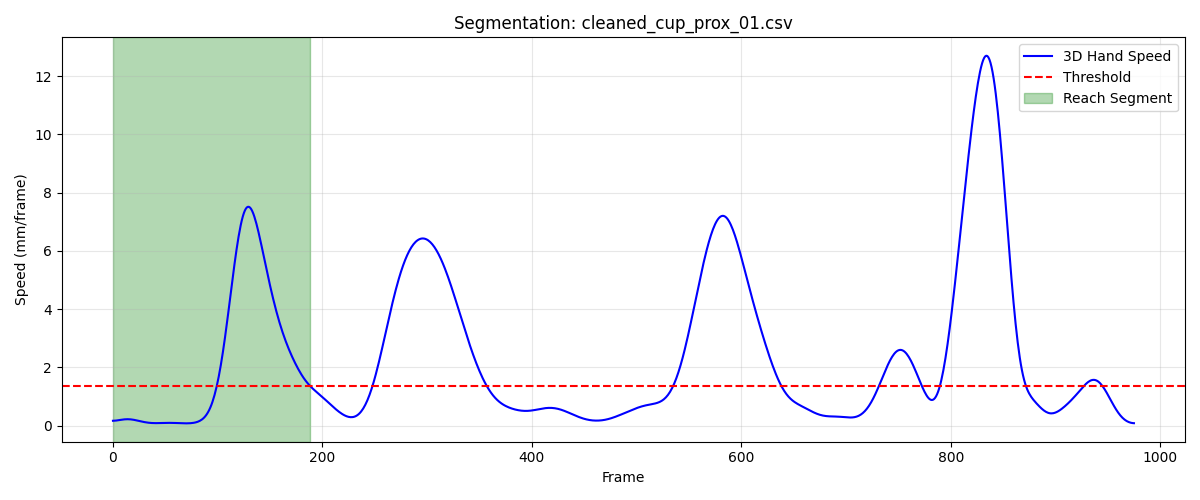

The data file committed next to this chart (first rows):
frame, sub_frame, shoulderr_x, shoulderr_y, shoulderr_z, humr1_x, humr1_y, humr1_z, humr2_x, humr2_y, humr2_z, humr3_x, humr3_y, humr3_z, humr4_x, humr4_y, humr4_z, humr5_x, humr5_y, humr5_z, humr6_x, humr6_y, humr6_z, humr7_x
1, 0, 183.7, -680.4, 671.2, 238.9, -648.1, 538.5, 247.4, -632.9, 467.8, 220.6, -695.3, 527.1, 213, -589.4, 527.7, 221.4, -690.6, 468.4, 221.4, -592.4, 471.9, 188.9
2, 0, 184.1, -679.9, 671.1, 239.2, -647.5, 538.4, 247.6, -632.3, 467.8, 220.9, -694.7, 527.1, 213.1, -588.8, 527.7, 221.8, -690.1, 468.3, 221.6, -591.8, 471.8, 189.2
3, 0, 184.4, -679.5, 671.1, 239.5, -646.9, 538.4, 247.8, -631.7, 467.7, 221.3, -694.2, 527.1, 213.3, -588.3, 527.7, 222.2, -689.5, 468.3, 221.7, -591.3, 471.8, 189.6
4, 0, 184.8, -679, 671.1, 239.8, -646.3, 538.4, 248, -631.1, 467.7, 221.7, -693.6, 527.1, 213.4, -587.8, 527.7, 222.6, -689, 468.3, 221.8, -590.8, 471.8, 190
5, 0, 185.1, -678.6, 671, 240, -645.7, 538.4, 248.3, -630.5, 467.7, 222.1, -693.1, 527.1, 213.5, -587.2, 527.7, 223, -688.4, 468.3, 222, -590.2, 471.8, 190.4
6, 0, 185.5, -678.1, 671, 240.3, -645.1, 538.4, 248.5, -629.9, 467.7, 222.5, -692.5, 527.1, 213.7, -586.7, 527.7, 223.4, -687.9, 468.3, 222.1, -589.7, 471.8, 190.8
7, 0, 185.8, -677.6, 671, 240.6, -644.5, 538.4, 248.8, -629.3, 467.7, 222.9, -691.9, 527.1, 213.8, -586.2, 527.7, 223.8, -687.3, 468.3, 222.3, -589.1, 471.8, 191.2
8, 0, 186.1, -677.2, 671, 240.9, -643.9, 538.4, 249, -628.7, 467.8, 223.3, -691.4, 527.2, 214, -585.6, 527.7, 224.2, -686.8, 468.4, 222.4, -588.6, 471.8, 191.6
9, 0, 186.5, -676.7, 671.1, 241.2, -643.2, 538.5, 249.2, -628.1, 467.8, 223.8, -690.8, 527.2, 214.1, -585.1, 527.7, 224.6, -686.3, 468.4, 222.6, -588, 471.8, 191.9
10, 0, 186.8, -676.2, 671.1, 241.5, -642.6, 538.5, 249.5, -627.5, 467.8, 224.2, -690.3, 527.3, 214.2, -584.6, 527.7, 225, -685.7, 468.4, 222.7, -587.5, 471.8, 192.3
11, 0, 187.2, -675.7, 671.1, 241.8, -642, 538.5, 249.7, -626.9, 467.8, 224.6, -689.7, 527.3, 214.4, -584, 527.7, 225.4, -685.2, 468.5, 222.9, -587, 471.8, 192.6
12, 0, 187.5, -675.3, 671.1, 242.1, -641.5, 538.6, 250, -626.3, 467.9, 225, -689.2, 527.4, 214.5, -583.5, 527.7, 225.8, -684.7, 468.5, 223, -586.5, 471.8, 192.8
13, 0, 187.8, -674.8, 671.2, 242.4, -640.9, 538.6, 250.2, -625.8, 467.9, 225.4, -688.7, 527.4, 214.6, -583, 527.7, 226.2, -684.2, 468.6, 223.1, -586, 471.8, 193.1
14, 0, 188.2, -674.3, 671.2, 242.6, -640.3, 538.7, 250.4, -625.3, 467.9, 225.8, -688.2, 527.5, 214.8, -582.6, 527.7, 226.5, -683.7, 468.7, 223.2, -585.6, 471.8, 193.4
15, 0, 188.5, -673.9, 671.2, 242.9, -639.8, 538.7, 250.6, -624.7, 467.9, 226.1, -687.7, 527.5, 214.9, -582.1, 527.7, 226.9, -683.3, 468.7, 223.4, -585.1, 471.8, 193.6
16, 0, 188.8, -673.4, 671.3, 243.2, -639.3, 538.7, 250.8, -624.3, 467.9, 226.5, -687.2, 527.6, 215.1, -581.7, 527.7, 227.3, -682.8, 468.8, 223.5, -584.7, 471.8, 193.9
17, 0, 189.1, -673, 671.3, 243.5, -638.8, 538.8, 251.1, -623.8, 468, 226.8, -686.7, 527.6, 215.2, -581.2, 527.7, 227.6, -682.4, 468.8, 223.6, -584.3, 471.7, 194.1
18, 0, 189.4, -672.5, 671.3, 243.7, -638.3, 538.8, 251.3, -623.3, 468, 227.2, -686.3, 527.7, 215.4, -580.8, 527.7, 227.9, -682, 468.8, 223.7, -583.9, 471.7, 194.3
19, 0, 189.7, -672.1, 671.4, 244, -637.8, 538.8, 251.5, -622.9, 468, 227.5, -685.9, 527.7, 215.5, -580.4, 527.7, 228.2, -681.6, 468.9, 223.8, -583.5, 471.7, 194.5
20, 0, 190, -671.7, 671.4, 244.2, -637.4, 538.8, 251.7, -622.5, 468, 227.8, -685.5, 527.8, 215.7, -580, 527.7, 228.5, -681.2, 468.9, 224, -583.1, 471.7, 194.7
21, 0, 190.2, -671.3, 671.4, 244.4, -637, 538.8, 251.9, -622.1, 468, 228.1, -685.1, 527.8, 215.8, -579.6, 527.7, 228.8, -680.8, 469, 224.1, -582.8, 471.7, 194.9
22, 0, 190.5, -670.9, 671.4, 244.6, -636.6, 538.8, 252.1, -621.7, 468, 228.4, -684.7, 527.8, 216, -579.3, 527.7, 229.1, -680.5, 469, 224.3, -582.5, 471.7, 195.2
23, 0, 190.7, -670.5, 671.4, 244.8, -636.2, 538.8, 252.3, -621.4, 468, 228.6, -684.3, 527.9, 216.1, -578.9, 527.7, 229.3, -680.2, 469, 224.4, -582.1, 471.7, 195.4
24, 0, 191, -670.1, 671.5, 245.1, -635.8, 538.8, 252.5, -621, 468, 228.9, -684, 527.9, 216.3, -578.6, 527.6, 229.5, -679.8, 469.1, 224.6, -581.8, 471.7, 195.7
25, 0, 191.2, -669.7, 671.5, 245.3, -635.5, 538.8, 252.7, -620.7, 468, 229.1, -683.7, 528, 216.4, -578.3, 527.6, 229.8, -679.5, 469.1, 224.7, -581.5, 471.7, 196
26, 0, 191.5, -669.4, 671.5, 245.5, -635.1, 538.8, 252.9, -620.4, 468, 229.4, -683.3, 528, 216.6, -578, 527.5, 230, -679.3, 469.2, 224.9, -581.2, 471.7, 196.3
27, 0, 191.7, -669, 671.5, 245.7, -634.8, 538.8, 253.1, -620.1, 468.1, 229.6, -683, 528, 216.7, -577.7, 527.5, 230.2, -679, 469.2, 225, -581, 471.7, 196.5
28, 0, 191.9, -668.7, 671.5, 245.8, -634.5, 538.8, 253.2, -619.8, 468.1, 229.8, -682.7, 528.1, 216.9, -577.5, 527.5, 230.5, -678.7, 469.2, 225.2, -580.7, 471.6, 196.7
29, 0, 192.1, -668.3, 671.6, 246, -634.2, 538.8, 253.4, -619.5, 468.1, 230.1, -682.5, 528.1, 217, -577.2, 527.4, 230.7, -678.5, 469.3, 225.3, -580.4, 471.6, 196.9
30, 0, 192.3, -668, 671.6, 246.2, -633.9, 538.8, 253.6, -619.2, 468.1, 230.3, -682.2, 528.2, 217.1, -577, 527.4, 230.9, -678.3, 469.3, 225.4, -580.2, 471.6, 197.1
31, 0, 192.5, -667.7, 671.6, 246.4, -633.7, 538.8, 253.7, -619, 468.1, 230.5, -682, 528.2, 217.3, -576.7, 527.4, 231.1, -678, 469.4, 225.5, -580, 471.6, 197.3
32, 0, 192.7, -667.5, 671.6, 246.6, -633.4, 538.8, 253.9, -618.8, 468.1, 230.7, -681.7, 528.3, 217.4, -576.5, 527.4, 231.2, -677.8, 469.4, 225.7, -579.8, 471.6, 197.5
33, 0, 192.8, -667.2, 671.6, 246.8, -633.2, 538.8, 254.1, -618.6, 468.1, 230.9, -681.5, 528.3, 217.5, -576.3, 527.3, 231.4, -677.7, 469.5, 225.8, -579.6, 471.6, 197.6
34, 0, 193, -667, 671.7, 247, -633, 538.8, 254.2, -618.4, 468.1, 231.1, -681.3, 528.4, 217.7, -576.1, 527.3, 231.6, -677.5, 469.5, 225.9, -579.5, 471.6, 197.8
35, 0, 193.2, -666.7, 671.7, 247.1, -632.8, 538.8, 254.4, -618.2, 468.1, 231.2, -681.1, 528.4, 217.8, -575.9, 527.3, 231.8, -677.3, 469.5, 226, -579.3, 471.6, 198
36, 0, 193.3, -666.5, 671.7, 247.3, -632.6, 538.8, 254.5, -618.1, 468.1, 231.4, -681, 528.4, 217.9, -575.8, 527.3, 231.9, -677.2, 469.6, 226.2, -579.1, 471.5, 198.1
37, 0, 193.5, -666.3, 671.7, 247.4, -632.5, 538.8, 254.6, -617.9, 468.1, 231.6, -680.8, 528.5, 218, -575.6, 527.3, 232.1, -677.1, 469.6, 226.3, -579, 471.5, 198.3
38, 0, 193.6, -666.1, 671.7, 247.6, -632.3, 538.8, 254.8, -617.8, 468.1, 231.7, -680.7, 528.5, 218.2, -575.5, 527.3, 232.2, -676.9, 469.6, 226.4, -578.9, 471.5, 198.5
39, 0, 193.8, -666, 671.7, 247.7, -632.2, 538.8, 254.9, -617.7, 468.1, 231.9, -680.5, 528.5, 218.3, -575.4, 527.2, 232.4, -676.8, 469.6, 226.6, -578.8, 471.5, 198.7
40, 0, 193.9, -665.8, 671.8, 247.9, -632.1, 538.8, 255, -617.7, 468.1, 232, -680.4, 528.5, 218.4, -575.3, 527.2, 232.5, -676.8, 469.7, 226.7, -578.7, 471.5, 198.8
41, 0, 194.1, -665.7, 671.8, 248, -632, 538.8, 255.2, -617.6, 468.1, 232.1, -680.3, 528.6, 218.6, -575.2, 527.2, 232.7, -676.7, 469.7, 226.9, -578.6, 471.4, 199
42, 0, 194.2, -665.5, 671.8, 248.1, -631.9, 538.8, 255.3, -617.5, 468.1, 232.3, -680.2, 528.6, 218.7, -575.1, 527.2, 232.8, -676.6, 469.7, 227, -578.6, 471.4, 199.2
43, 0, 194.3, -665.4, 671.8, 248.3, -631.8, 538.8, 255.4, -617.5, 468.1, 232.4, -680.1, 528.6, 218.8, -575, 527.1, 232.9, -676.6, 469.7, 227.1, -578.5, 471.4, 199.3
44, 0, 194.4, -665.3, 671.8, 248.4, -631.7, 538.8, 255.6, -617.4, 468.1, 232.5, -680.1, 528.6, 219, -574.9, 527.1, 233.1, -676.5, 469.8, 227.3, -578.5, 471.4, 199.5
45, 0, 194.6, -665.2, 671.8, 248.5, -631.6, 538.8, 255.7, -617.4, 468, 232.6, -680, 528.6, 219.1, -574.9, 527.1, 233.2, -676.5, 469.8, 227.4, -578.5, 471.4, 199.7
46, 0, 194.7, -665.1, 671.8, 248.7, -631.6, 538.8, 255.9, -617.4, 468, 232.8, -680, 528.7, 219.3, -574.8, 527.1, 233.3, -676.5, 469.8, 227.5, -578.4, 471.4, 199.8
47, 0, 194.8, -665, 671.8, 248.8, -631.5, 538.8, 256, -617.3, 468, 232.9, -679.9, 528.7, 219.4, -574.8, 527, 233.4, -676.4, 469.8, 227.6, -578.4, 471.3, 199.9
48, 0, 194.9, -664.9, 671.8, 248.9, -631.5, 538.8, 256.1, -617.3, 468, 233, -679.9, 528.7, 219.5, -574.7, 527, 233.5, -676.4, 469.8, 227.7, -578.4, 471.3, 200
49, 0, 195, -664.8, 671.8, 249, -631.4, 538.8, 256.2, -617.3, 468, 233.1, -679.9, 528.7, 219.6, -574.7, 527, 233.6, -676.4, 469.8, 227.8, -578.4, 471.3, 200.1
50, 0, 195.1, -664.7, 671.8, 249.1, -631.4, 538.8, 256.3, -617.3, 468, 233.1, -679.9, 528.7, 219.8, -574.7, 527, 233.7, -676.4, 469.9, 228, -578.4, 471.3, 200.3
51, 0, 195.2, -664.6, 671.8, 249.2, -631.4, 538.8, 256.4, -617.4, 468, 233.2, -679.8, 528.7, 219.9, -574.7, 526.9, 233.8, -676.4, 469.9, 228.1, -578.4, 471.3, 200.4
52, 0, 195.3, -664.6, 671.8, 249.3, -631.4, 538.8, 256.5, -617.4, 468, 233.3, -679.8, 528.7, 220, -574.6, 526.9, 233.8, -676.5, 469.9, 228.2, -578.4, 471.2, 200.4
53, 0, 195.4, -664.5, 671.8, 249.4, -631.4, 538.8, 256.6, -617.4, 468, 233.4, -679.8, 528.7, 220.2, -574.6, 526.9, 233.9, -676.5, 469.9, 228.3, -578.5, 471.2, 200.5
54, 0, 195.5, -664.4, 671.8, 249.5, -631.4, 538.8, 256.7, -617.5, 467.9, 233.4, -679.8, 528.7, 220.3, -574.6, 526.8, 234, -676.5, 469.9, 228.4, -578.5, 471.2, 200.6
55, 0, 195.6, -664.4, 671.8, 249.6, -631.5, 538.8, 256.8, -617.5, 467.9, 233.5, -679.8, 528.7, 220.4, -574.7, 526.8, 234.1, -676.5, 469.9, 228.5, -578.5, 471.1, 200.7
56, 0, 195.7, -664.3, 671.8, 249.7, -631.5, 538.7, 256.9, -617.6, 467.9, 233.6, -679.9, 528.8, 220.5, -574.7, 526.8, 234.1, -676.6, 469.9, 228.6, -578.6, 471.1, 200.8
57, 0, 195.8, -664.2, 671.8, 249.8, -631.5, 538.7, 257, -617.6, 467.9, 233.6, -679.9, 528.8, 220.6, -574.7, 526.8, 234.2, -676.6, 469.9, 228.7, -578.6, 471.1, 200.9
58, 0, 195.9, -664.2, 671.8, 249.9, -631.5, 538.7, 257.1, -617.7, 467.9, 233.7, -679.9, 528.8, 220.8, -574.7, 526.7, 234.3, -676.6, 469.9, 228.8, -578.6, 471, 201
59, 0, 196, -664.1, 671.8, 250, -631.5, 538.7, 257.2, -617.7, 467.9, 233.8, -679.9, 528.8, 220.9, -574.7, 526.7, 234.3, -676.7, 469.9, 228.9, -578.7, 471, 201
60, 0, 196, -664.1, 671.8, 250.1, -631.6, 538.7, 257.3, -617.7, 467.9, 233.8, -679.9, 528.8, 221, -574.7, 526.7, 234.4, -676.7, 469.9, 229.1, -578.7, 471, 201.1
... 129 more rows
